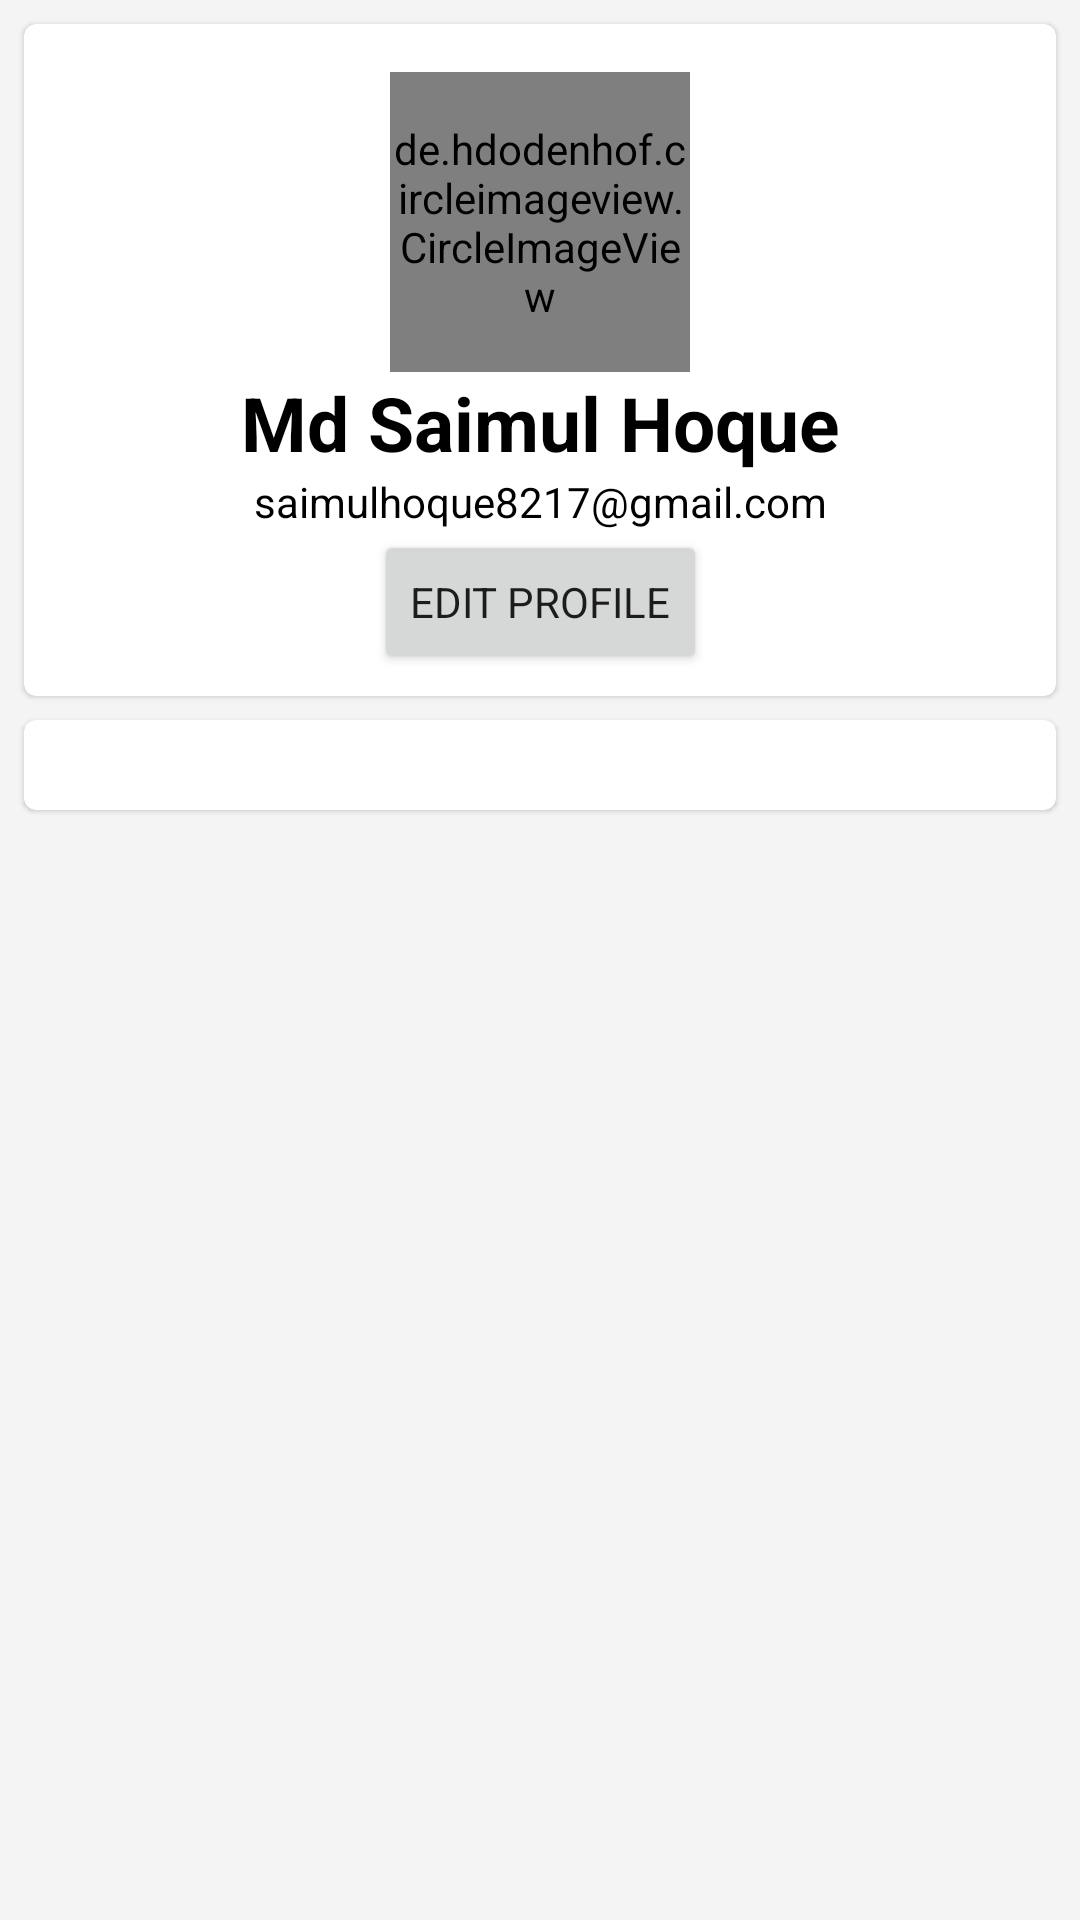

The Android layout XML behind this screen, and the referenced resources:
<!-- AndroidManifest.xml: application theme Theme.LawyersDiary -->
<!-- res/layout/fragment_settings.xml -->
<?xml version="1.0" encoding="utf-8"?>
<androidx.constraintlayout.widget.ConstraintLayout
    xmlns:android="http://schemas.android.com/apk/res/android"
    xmlns:tools="http://schemas.android.com/tools"
    android:layout_width="match_parent"
    android:layout_height="match_parent"
    android:background="@color/gray_lite"
    xmlns:app="http://schemas.android.com/apk/res-auto"
    tools:context=".ui.settings.SettingsFragment">

    <com.google.android.material.card.MaterialCardView
        android:id="@+id/main_card"
        android:layout_width="0dp"
        android:layout_height="0dp"
        app:layout_constraintTop_toTopOf="parent"
        app:layout_constraintStart_toStartOf="parent"
        app:layout_constraintEnd_toEndOf="parent"
        app:layout_constraintHeight_percent="0.35"
        android:elevation="4dp"
        android:layout_margin="@dimen/medium_padding">

        <androidx.constraintlayout.widget.ConstraintLayout
            android:layout_width="match_parent"
            android:layout_height="match_parent"
            android:layout_marginTop="@dimen/large_padding">

            <de.hdodenhof.circleimageview.CircleImageView
                android:id="@+id/user_image"
                android:layout_width="100dp"
                android:layout_height="100dp"
                app:civ_border_width="2dp"
                app:civ_border_color="@color/black"
                android:src="@drawable/user_photo"
                app:layout_constraintStart_toStartOf="parent"
                app:layout_constraintEnd_toEndOf="parent"
                app:layout_constraintTop_toTopOf="parent"/>

            <TextView
                android:id="@+id/user_name"
                android:layout_width="0dp"
                android:layout_height="wrap_content"
                app:layout_constraintStart_toStartOf="parent"
                app:layout_constraintEnd_toEndOf="parent"
                app:layout_constraintTop_toBottomOf="@id/user_image"
                android:text="Md Saimul Hoque"
                android:textAlignment="center"
                android:textColor="@color/black"
                android:textSize="@dimen/large_text"
                android:textStyle="bold"/>

            <TextView
                android:id="@+id/user_email"
                android:layout_width="0dp"
                android:layout_height="wrap_content"
                app:layout_constraintStart_toStartOf="@id/user_name"
                app:layout_constraintEnd_toEndOf="@id/user_name"
                app:layout_constraintTop_toBottomOf="@id/user_name"
                android:text="saimulhoque8217@gmail.com"
                android:textAlignment="center"
                android:textColor="@color/black"/>

            <Button
                android:id="@+id/edit_profile"
                android:layout_width="wrap_content"
                android:layout_height="wrap_content"
                android:text="Edit Profile"
                android:drawableEnd="@drawable/ic_baseline_keyboard_arrow_right_24"
                app:layout_constraintStart_toStartOf="@id/user_email"
                app:layout_constraintEnd_toEndOf="@id/user_email"
                app:layout_constraintTop_toBottomOf="@id/user_email"/>

        </androidx.constraintlayout.widget.ConstraintLayout>

    </com.google.android.material.card.MaterialCardView>

    <com.google.android.material.card.MaterialCardView
        android:id="@+id/second_card"
        android:layout_width="0dp"
        android:layout_height="wrap_content"
        app:layout_constraintTop_toBottomOf="@id/main_card"
        app:layout_constraintStart_toStartOf="parent"
        app:layout_constraintEnd_toEndOf="parent"
        android:elevation="4dp"
        android:layout_margin="@dimen/medium_padding">

        <androidx.constraintlayout.widget.ConstraintLayout
            android:layout_width="match_parent"
            android:layout_height="match_parent"
            android:layout_marginBottom="@dimen/xlarge_padding"
            android:layout_marginTop="@dimen/default_margin">

            <androidx.recyclerview.widget.RecyclerView
                android:id="@+id/recyclerview"
                android:layout_width="0dp"
                android:layout_height="wrap_content"
                app:layout_constraintStart_toStartOf="parent"
                app:layout_constraintEnd_toEndOf="parent"
                app:layout_constraintTop_toTopOf="parent"/>

        </androidx.constraintlayout.widget.ConstraintLayout>

    </com.google.android.material.card.MaterialCardView>

</androidx.constraintlayout.widget.ConstraintLayout>
<!-- resources referenced by this layout -->
<resources>
  <color name="black">#FF000000</color>
  <color name="gray_lite">#F4F4F4</color>
  <dimen name="default_margin">10dp</dimen>
  <dimen name="large_padding">16dp</dimen>
  <dimen name="large_text">25sp</dimen>
  <dimen name="medium_padding">8dp</dimen>
  <dimen name="xlarge_padding">20dp</dimen>
  <style name="Theme.LawyersDiary" parent="Theme.MaterialComponents.Light.NoActionBar">
          
          <item name="colorPrimary">@color/black</item>
          <item name="colorPrimaryVariant">@color/purple_700</item>
          <item name="colorOnPrimary">@color/white</item>
          
          <item name="colorSecondary">@color/teal_200</item>
          <item name="colorSecondaryVariant">@color/teal_700</item>
          <item name="colorOnSecondary">@color/black</item>
          
          <item name="android:statusBarColor" tools:targetApi="l">?attr/colorOnPrimary</item>
          
          <item name="android:windowLightStatusBar" tools:targetApi="m">true</item>
          <item name="fontFamily">@font/century</item>
      </style>
  <color name="purple_700">#FF3700B3</color>
  <color name="white">#FFFFFFFF</color>
  <color name="teal_200">#FF03DAC5</color>
  <color name="teal_700">#FF018786</color>
</resources>
